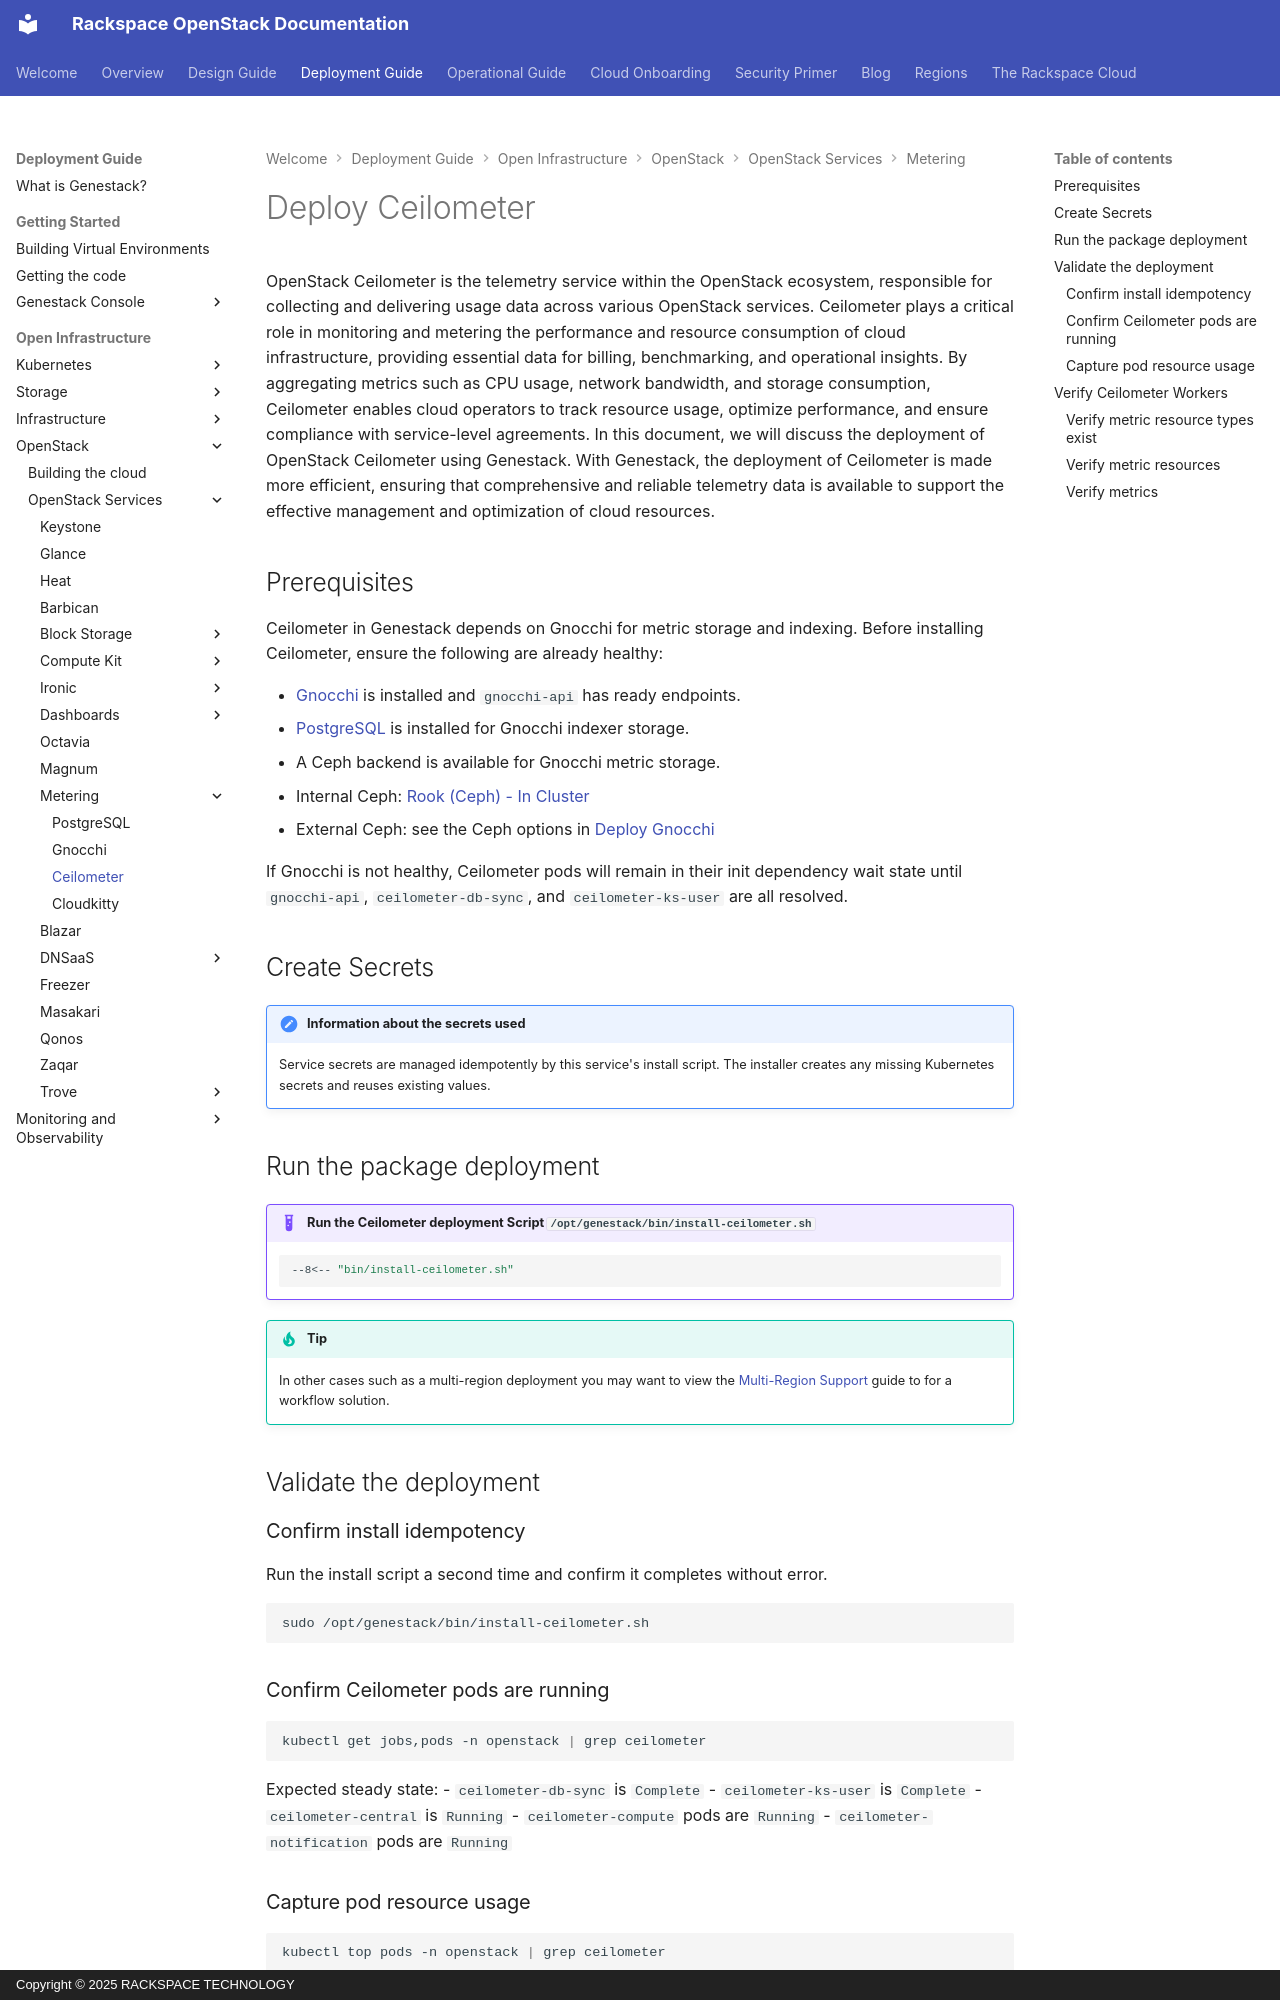

repository: rackerlabs/genestack · page: openstack-ceilometer/index.html · generator: mkdocs · copyright: Copyright © 2025 RACKSPACE TECHNOLOGY

# Deploy Ceilometer

OpenStack Ceilometer is the telemetry service within the OpenStack ecosystem, responsible for collecting and delivering usage data across various OpenStack services. Ceilometer plays a critical role in monitoring and metering the performance and resource consumption of cloud infrastructure, providing essential data for billing, benchmarking, and operational insights. By aggregating metrics such as CPU usage, network bandwidth, and storage consumption, Ceilometer enables cloud operators to track resource usage, optimize performance, and ensure compliance with service-level agreements. In this document, we will discuss the deployment of OpenStack Ceilometer using Genestack. With Genestack, the deployment of Ceilometer is made more efficient, ensuring that comprehensive and reliable telemetry data is available to support the effective management and optimization of cloud resources.

## Prerequisites

Ceilometer in Genestack depends on Gnocchi for metric storage and indexing.
Before installing Ceilometer, ensure the following are already healthy:

- [Gnocchi](openstack-gnocchi.md) is installed and `gnocchi-api` has ready endpoints.
- [PostgreSQL](infrastructure-postgresql.md) is installed for Gnocchi indexer storage.
- A Ceph backend is available for Gnocchi metric storage.
  - Internal Ceph: [Rook (Ceph) - In Cluster](storage-ceph-rook-internal.md)
  - External Ceph: see the Ceph options in [Deploy Gnocchi](openstack-gnocchi.md)

If Gnocchi is not healthy, Ceilometer pods will remain in their init dependency
wait state until `gnocchi-api`, `ceilometer-db-sync`, and `ceilometer-ks-user`
are all resolved.

## Create Secrets

!!! note "Information about the secrets used"

    Service secrets are managed idempotently by this service's install script. The installer creates any missing Kubernetes secrets and reuses existing values.

## Run the package deployment

!!! example "Run the Ceilometer deployment Script `/opt/genestack/bin/install-ceilometer.sh`"

    ``` shell
    --8<-- "bin/install-ceilometer.sh"
    ```

!!! tip

    In other cases such as a multi-region deployment you may want to view the [Multi-Region Support](multi-region-support.md) guide to for a workflow solution.

## Validate the deployment

### Confirm install idempotency

Run the install script a second time and confirm it completes without error.

``` shell
sudo /opt/genestack/bin/install-ceilometer.sh
```
